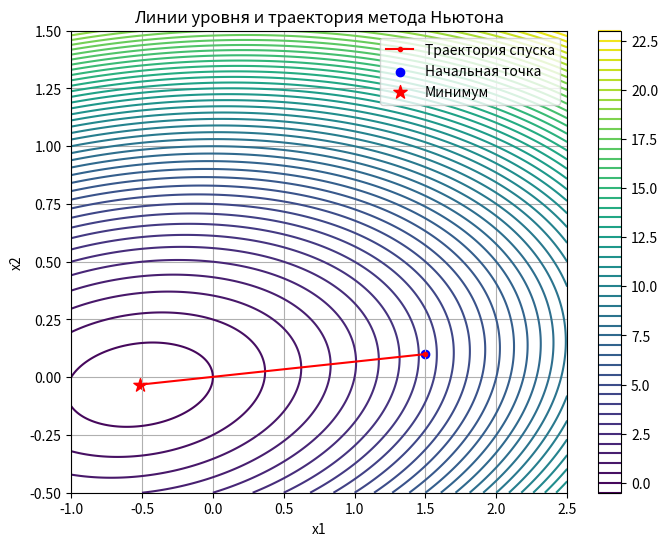
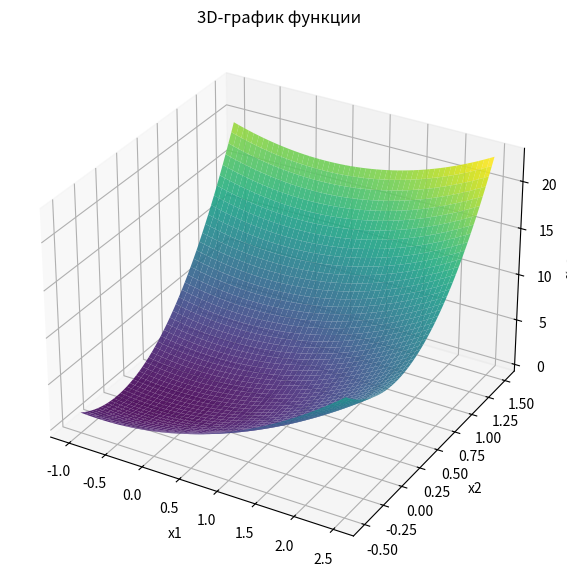

Source code (Python) for these figures, in order:
import numpy as np
import matplotlib.pyplot as plt

def f(x):
    x1, x2 = x
    return x1 ** 2 + 8 * x2 ** 2 - x1 * x2 + x1

def grad_f(x):
    x1, x2 = x
    df_dx1 = 2 * x1 - x2 + 1
    df_dx2 = 16 * x2 - x1
    return np.array([df_dx1, df_dx2])

def hessian_f(x):
    return np.array([
        [2, -1],
        [-1, 16]
    ])

def newton_method(x0, eps1, eps2, M):
    k = 0
    xk = np.array(x0)
    fx_prev = f(xk)

    path = [xk.copy()]

    while True:
        grad = grad_f(xk)
        norm_grad = np.linalg.norm(grad)

        if norm_grad < eps1:
            condition = "||grad(f(xk))|| < ε1"
            break

        if k >= M:
            condition = "k >= M"
            break

        H = hessian_f(xk)
        try:
            H_inv = np.linalg.inv(H)
        except np.linalg.LinAlgError:
            H_inv = None

        if H_inv is not None and np.all(np.linalg.eigvals(H_inv) > 0):
            d = - H_inv @ grad
        else:
            d = - grad

        t = 1
        x_next = xk + t * d
        fx_next = f(x_next)

        if (np.linalg.norm(x_next - xk) < eps2 and
                abs(fx_next - fx_prev) < eps2):
            xk = x_next
            condition = "||xk+1 - xk|| < ε2 и |f(xk+1) – f(xk)| < ε2"
            path.append(xk.copy())
            break

        xk = x_next
        fx_prev = fx_next
        path.append(xk.copy())
        k += 1

    return xk, f(xk), condition, k, np.array(path)


# Параметры
x0 = [1.5, 0.1]
eps1 = 0.1
eps2 = 0.15
M = 10

# Запуск
x_star, f_star, stop_condition, iterations, path = newton_method(x0, eps1, eps2, M)

print(f"x* = {x_star}")
print(f"f(x*) = {f_star}")
print(f"Условие остановки: {stop_condition}")
print(f"Количество итераций: {iterations + 1}")

x1_vals = np.linspace(-1, 2.5, 400)
x2_vals = np.linspace(-0.5, 1.5, 400)
X1, X2 = np.meshgrid(x1_vals, x2_vals)
Z = f((X1, X2))

plt.figure(figsize=(8, 6))
cp = plt.contour(X1, X2, Z, levels=50, cmap='viridis')
plt.colorbar(cp)
plt.plot(path[:, 0], path[:, 1], 'r.-', label='Траектория спуска')
plt.scatter(x0[0], x0[1], color='blue', label='Начальная точка')
plt.scatter(x_star[0], x_star[1], color='red', marker='*', s=100, label='Минимум')
plt.title("Линии уровня и траектория метода Ньютона")
plt.xlabel("x1")
plt.ylabel("x2")
plt.legend()
plt.grid(True)
plt.show()

fig = plt.figure(figsize=(10, 7))
ax = fig.add_subplot(111, projection='3d')
ax.plot_surface(X1, X2, Z, cmap='viridis', alpha=0.9, edgecolor='none')
ax.set_title("3D-график функции")
ax.set_xlabel("x1")
ax.set_ylabel("x2")
ax.set_zlabel("f(x1, x2)")
plt.show()
